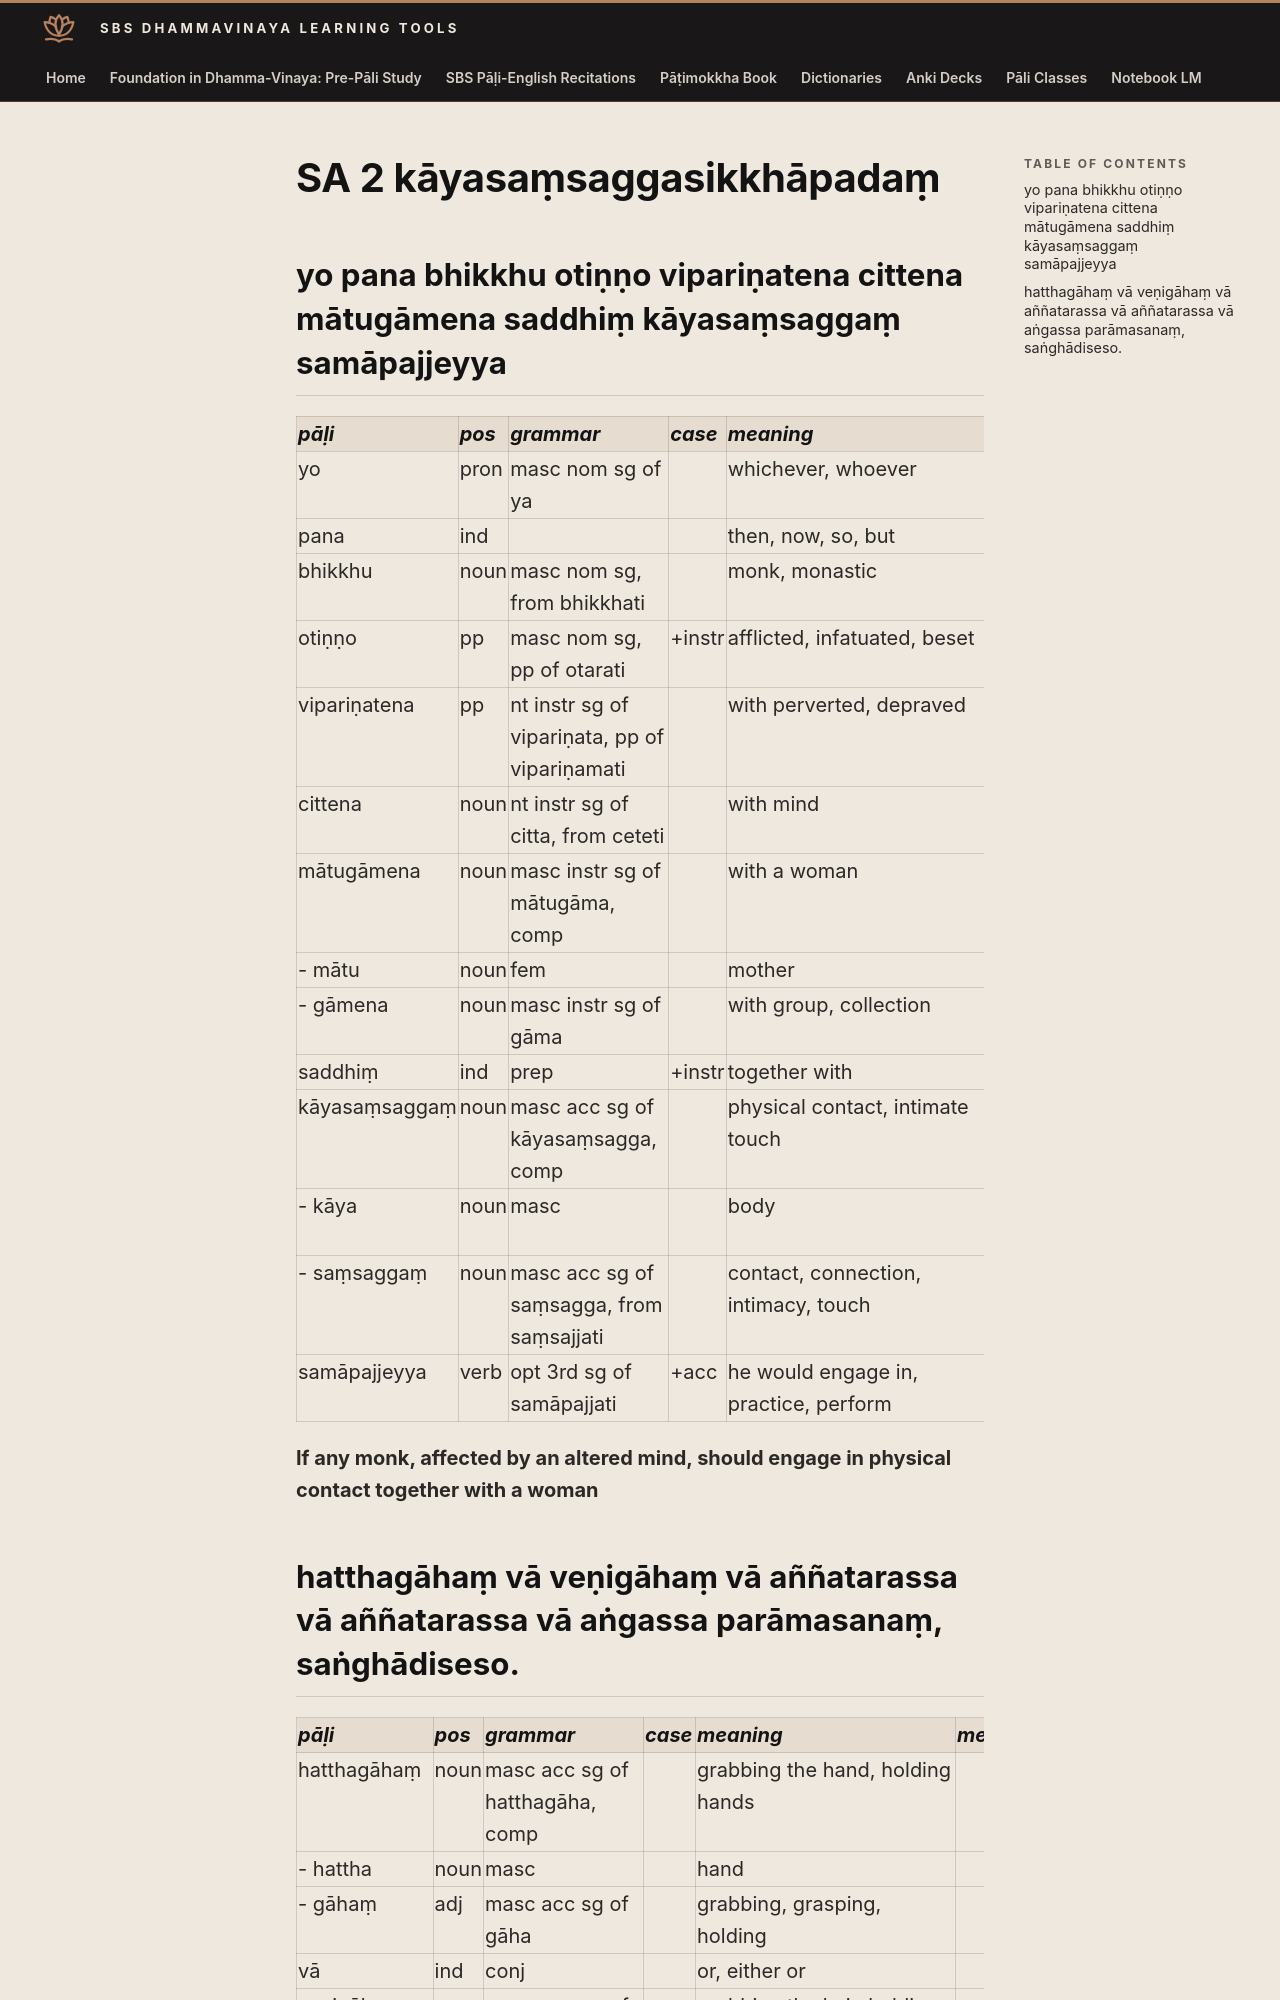

repository: sasanarakkha/study-tools · page: 6-pali-class/bhikkhu-patimokkha/010-sa-2/index.html · generator: mkdocs

# SA 2 kāyasaṃsaggasikkhāpadaṃ

## yo pana bhikkhu otiṇṇo vipariṇatena cittena mātugāmena saddhiṃ kāyasaṃsaggaṃ samāpajjeyya

| pāḷi | pos | grammar | case | meaning | meaning_lit | root | base | construction | compound_type | compound_construction |
| :--- | :--- | :--- | :--- | :--- | :--- | :--- | :--- | :--- | :--- | :--- |
| yo | pron | masc nom sg of ya | | whichever, whoever | | | | | | |
| pana | ind | | | then, now, so, but | | | | | | |
| bhikkhu | noun | masc nom sg, from bhikkhati | | monk, monastic | beggar, mendicant | √bhikkh (beg) | | √bhikkh + u | | |
| otiṇṇo | pp | masc nom sg, pp of otarati | +instr | afflicted, infatuated, beset | crossed down | √tar (cross) | | ava + √tar > tir + na | | |
| vipariṇatena | pp | nt instr sg of vipariṇata, pp of vipariṇamati | | with perverted, depraved | bent all around | √nam (bend) | | vi + pari + √nam + ta | | |
| cittena | noun | nt instr sg of citta, from ceteti | | with mind | | √cit (think) | | √cit + ta | | |
| mātugāmena | noun | masc instr sg of mātugāma, comp | | with a woman | group of mothers | | | mātu + gāma | genitive tappurisa | mātūnaṃ + gāma |
| - mātu | noun | fem | | mother | | | | | | |
| - gāmena | noun | masc instr sg of gāma | | with group, collection | | | | | | |
| saddhiṃ | ind | prep | +instr | together with | | | | | | |
| kāyasaṃsaggaṃ | noun | masc acc sg of kāyasaṃsagga, comp | | physical contact, intimate touch | | | | kāya + saṃsagga | instrumental tappurisa | kāyena + saṃsagga |
| - kāya | noun | masc | | body | collection | √ci (gather, accumulate) | | √ci > ki > kāy + *a | | |
| - saṃsaggaṃ | noun | masc acc sg of saṃsagga, from saṃsajjati | | contact, connection, intimacy, touch | sticking together | √saj (stick, cling) | √saj + ya > sajja | saṃ + sajja > sagga + a | | |
| samāpajjeyya | verb | opt 3rd sg of samāpajjati | +acc | he would engage in, practice, perform | enter | √pad (go, step) | √pad + ya > pajja | saṃ + ā + pajja + ti | | |

**If any monk, affected by an altered mind, should engage in physical contact together with a woman**
